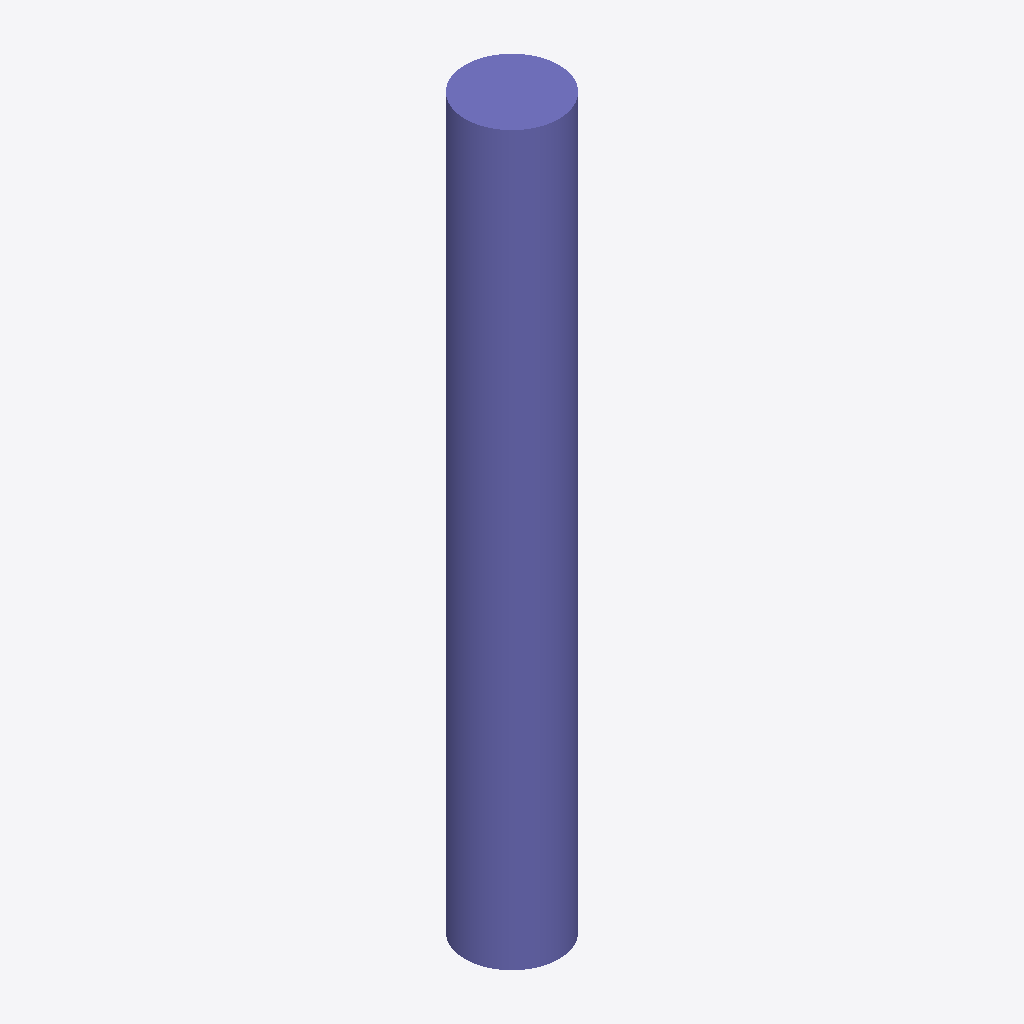
Isometric view of an IFC building model (IFC-SPF (STEP), schema IFC2X3, length unit metre), seen from the south-west, elements coloured by IFC class: 1 column (violet).
Extent 450.0 m × 450.0 m × 3500.0 m (x, y, z). Storeys (1): Default Building Storey at 0.00 m. Elements (1): 1 IfcColumn.

HEADER;
FILE_DESCRIPTION(('ViewDefinition [CoordinationView]'),'2;1');
FILE_NAME('/Users/macbook/Desktop/BIM/data/rst_advanced/IfcColumn41.ifc','2018-08-31T00:12:39-0400',('Unknown Author','info@ifctoolsproject.com'),('Unknown Organization'),'IFC Tools Project - IFC2x3 Java Toolbox','IFC2x3 Java Toolbox 2.0','Unknown Authorizer');
FILE_SCHEMA(('IFC2X3'));
ENDSEC;
DATA;
#49=IFCPROJECT('3_C52KybzD1RPB7VgpQv9I',#41,'Default Project','Description of Default Project',$,$,$,(#44),#48);
#51=IFCBUILDING('2Q6IDbBlz7d80bDU95crPn',#41,'Default Building','Description',$,#50,$,$,.ELEMENT.,$,$,$);
#52=IFCBUILDINGSTOREY('0eV0TXsHv6qQmsdoM9ZVVm',#41,'Default Building Storey','Description',$,#50,$,$,.ELEMENT.,$);
#1=IFCCOLUMN('18YHwga450Mw4Fy6M5t_8R',#2,'M_Concrete-Round-Column:450mm:122528',$,'450mm',#3,#4,'122528');
ENDSEC;
